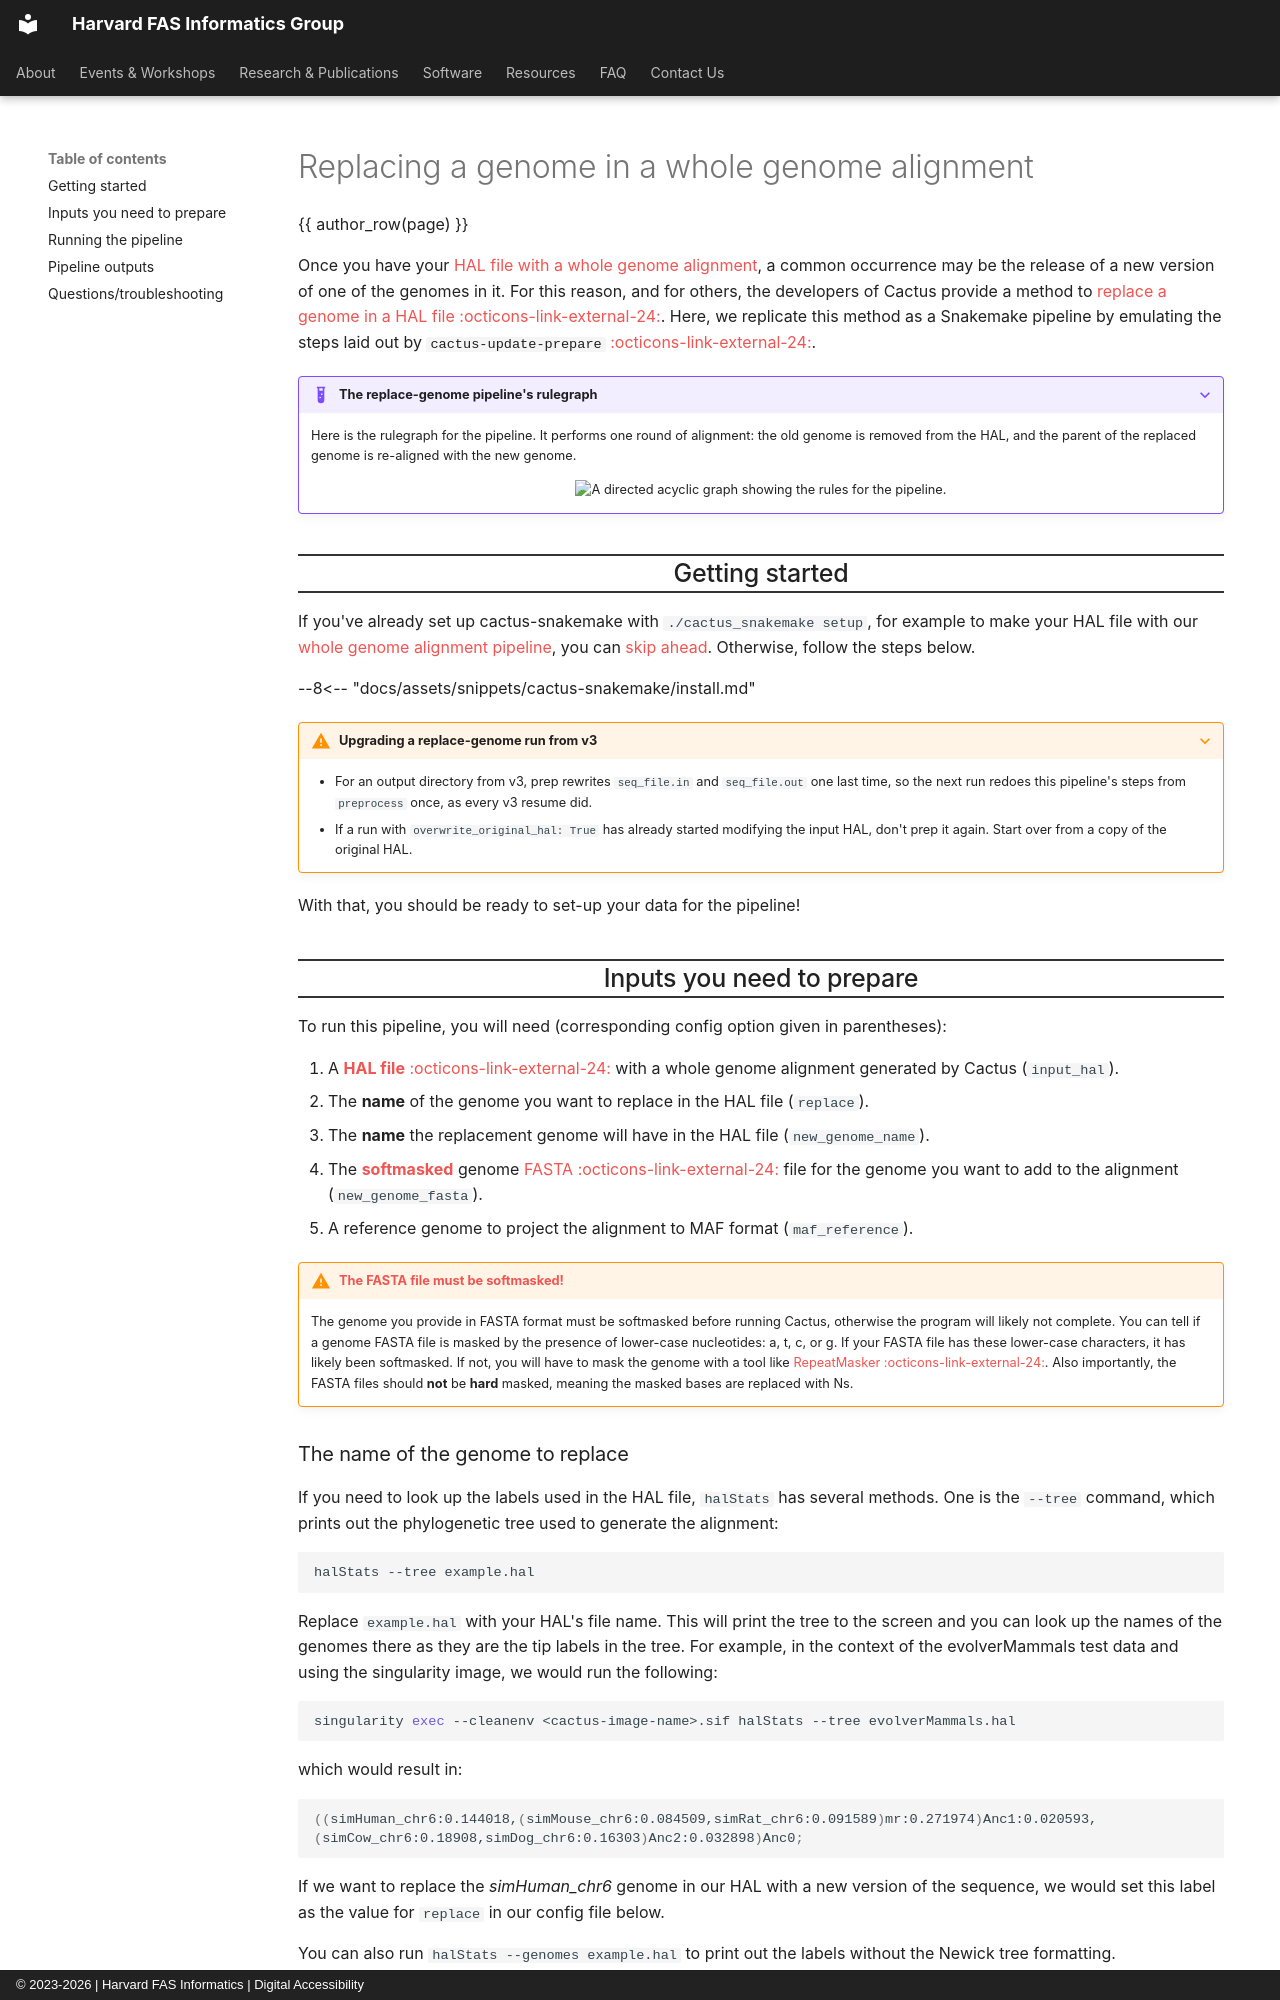

repository: harvardinformatics/informatics-website · page: resources/tutorials/replace-genome-whole-genome-alignment-cactus/index.html · generator: mkdocs · copyright: © 2023-2026 | Harvard FAS Informatics | Digital Accessibility

---
title: "[Tutorial] Replace a genome in a HAL file"
description: "A tutorial and associated Snakemake workflow to add replace a genome in a whole genome alignment (.hal file)."
authors: 
    - Gregg Thomas
---

# Replacing a genome in a whole genome alignment

{{ author_row(page) }}

Once you have your [HAL file with a whole genome alignment](whole-genome-alignment-cactus.md), a common occurrence may be the release of a new version of one of the genomes in it. For this reason, and for others, the developers of Cactus provide a method to  [replace a genome in a HAL file :octicons-link-external-24:](https://github.com/ComparativeGenomicsToolkit/cactus/blob/master/doc/cactus-update-prepare.md#replacing-a-genome){:target="_blank"}. Here, we replicate this method as a Snakemake pipeline by emulating the steps laid out by [`cactus-update-prepare` :octicons-link-external-24:](https://github.com/ComparativeGenomicsToolkit/cactus/blob/master/doc/cactus-update-prepare.md){:target="_blank"}.

??? example "The replace-genome pipeline's rulegraph"

    Here is the rulegraph for the pipeline. It performs one round of alignment: the old genome is removed from the HAL, and the parent of the replaced genome is re-aligned with the new genome.

    <center>
        <img src="https://github.com/harvardinformatics/cactus-snakemake/blob/main/tests/evolverMammals/rulegraphs-dags/cactus-replace-genome-rulegraph.png?raw=true" alt="A directed acyclic graph showing the rules for the pipeline.">
    </center>

## Getting started

If you've already set up cactus-snakemake with `./cactus_snakemake setup`, for example to make your HAL file with our [whole genome alignment pipeline](whole-genome-alignment-cactus.md), you can [skip ahead](#inputs-you-need-to-prepare). Otherwise, follow the steps below.

<!-- Shared text: docs/assets/snippets/cactus-snakemake/install.md -->

--8<-- "docs/assets/snippets/cactus-snakemake/install.md"

??? warning "Upgrading a replace-genome run from v3"

    * For an output directory from v3, prep rewrites `seq_file.in` and `seq_file.out` one last time, so the next run redoes this pipeline's steps from `preprocess` once, as every v3 resume did.
    * If a run with `overwrite_original_hal: True` has already started modifying the input HAL, don't prep it again. Start over from a copy of the original HAL.

With that, you should be ready to set-up your data for the pipeline!

## Inputs you need to prepare

To run this pipeline, you will need (corresponding config option given in parentheses):

1. A [**HAL file** :octicons-link-external-24:](https://github.com/ComparativeGenomicsToolkit/Hal){:target="_blank"} with a whole genome alignment generated by Cactus (`input_hal`).
2. The **name** of the genome you want to replace in the HAL file (`replace`).
3. The **name** the replacement genome will have in the HAL file (`new_genome_name`).
4. The [**softmasked**](#how-can-i-tell-if-my-genome-fasta-files-are-softmasked) genome [FASTA :octicons-link-external-24:](https://en.wikipedia.org/wiki/FASTA_format){:target="_blank"} file for the genome you want to add to the alignment (`new_genome_fasta`).
5. A reference genome to project the alignment to MAF format (`maf_reference`).

!!! warning "[The FASTA file must be softmasked!](https://github.com/ComparativeGenomicsToolkit/cactus/blob/master/doc/progressive.md#interface)"

    The genome you provide in FASTA format must be softmasked before running Cactus, otherwise the program will likely not complete. You can tell if a genome FASTA file is masked by the presence of lower-case nucleotides: a, t, c, or g. If your FASTA file has these lower-case characters, it has likely been softmasked. If not, you will have to mask the genome with a tool like [RepeatMasker :octicons-link-external-24:](https://www.repeatmasker.org/){:target="_blank"}. Also importantly, the FASTA files should **not** be **hard** masked, meaning the masked bases are replaced with Ns.

### The name of the genome to replace

If you need to look up the labels used in the HAL file, `halStats` has several methods. One is the `--tree` command, which prints out the phylogenetic tree used to generate the alignment:

```bash
halStats --tree example.hal
```

Replace `example.hal` with your HAL's file name. This will print the tree to the screen and you can look up the names of the genomes there as they are the tip labels in the tree. For example, in the context of the evolverMammals test data and using the singularity image, we would run the following:

```bash
singularity exec --cleanenv <cactus-image-name>.sif halStats --tree evolverMammals.hal
```

which would result in:

```bash
((simHuman_chr6:0.144018,(simMouse_chr6:0.084509,simRat_chr6:0.091589)mr:0.271974)Anc1:0.020593,(simCow_chr6:0.18908,simDog_chr6:0.16303)Anc2:0.032898)Anc0;
```

If we want to replace the *simHuman_chr6* genome in our HAL with a new version of the sequence, we would set this label as the value for `replace` in our config file below.

You can also run `halStats --genomes example.hal` to print out the labels without the Newick tree formatting.
